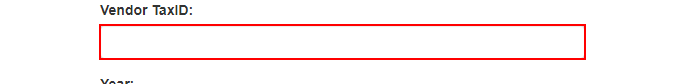
Task: Robotic Enterprise Framework
Workflow: UploadReport

Step 1: type [in_TaxID] into the text box in window 'ACME System 1 - Reports - Upload Yearly Report' (chrome.exe)

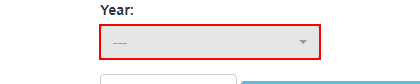
Step 2: type a value into the button '---' in window 'ACME System 1 - Reports - Upload Yearly Report' (chrome.exe)

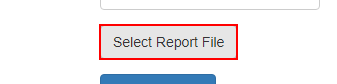
Step 3: click on the label 'Select Report File' in window 'ACME System 1 - Reports - Upload Yearly Report' (chrome.exe)

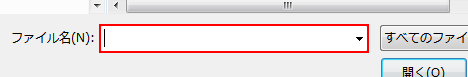
Step 4: type [strYearlyReportAbsPath] (chrome.exe)

Step 5: click (chrome.exe) (no picture)

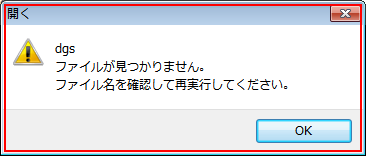
Step 6: find the dialog in window '開く' (chrome.exe)

Step 7 [then]: type a value into the dialog (chrome.exe) (no picture)

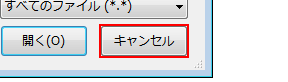
Step 8: click (chrome.exe)

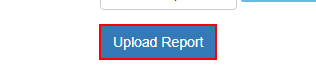
Step 9: click on the button in window 'ACME System 1 - Reports - Upload Yearly Report' (chrome.exe)

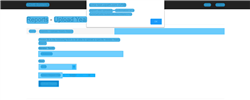
Step 10: 计算机视觉屏幕范围 'chrome.exe ACME' in window 'ACME System 1 - Reports - Upload Yearly Report' (chrome.exe)

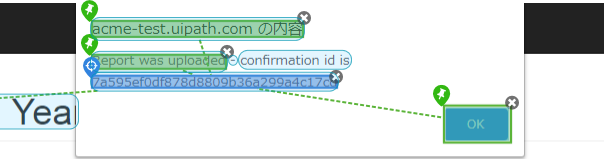
Step 11: 计算机视觉单击 - 任何文本

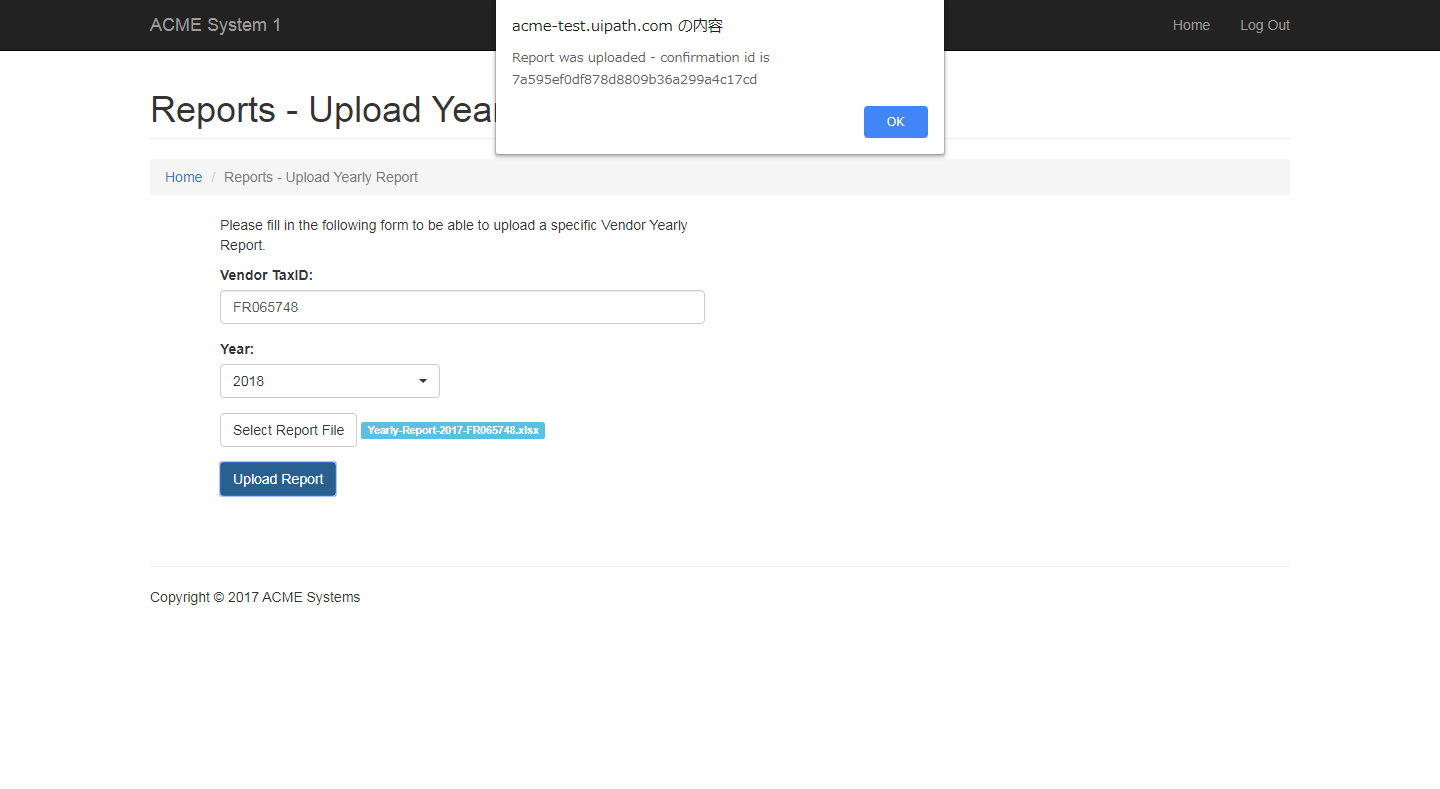
Step 12: CVCache